The GitHub repository nithinisaimg/sign_language_translator contains a labelled image folder "signs" with 9 categories: bye, hello, help me, how are you, i love you, please, sorry, thank you, yes. Examples follow, each with its label.

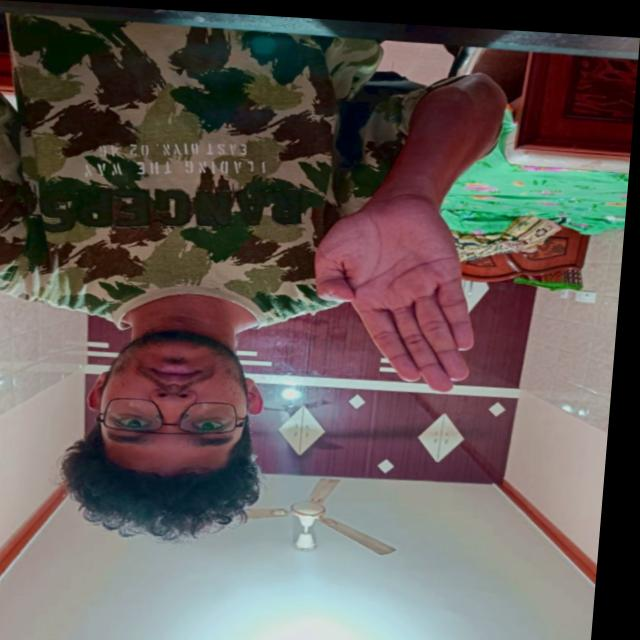
Label: bye

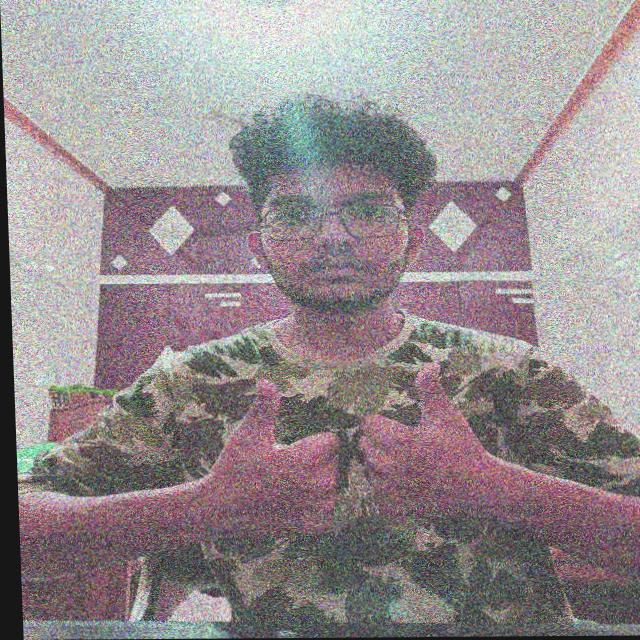
Label: how are you

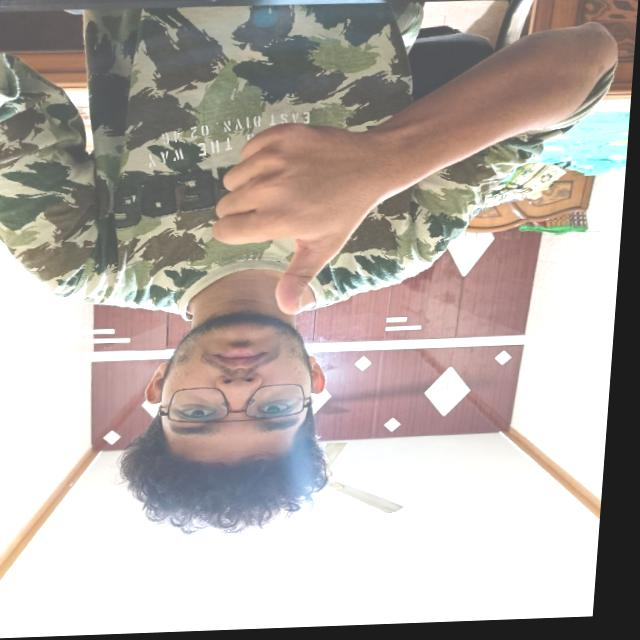
Label: yes

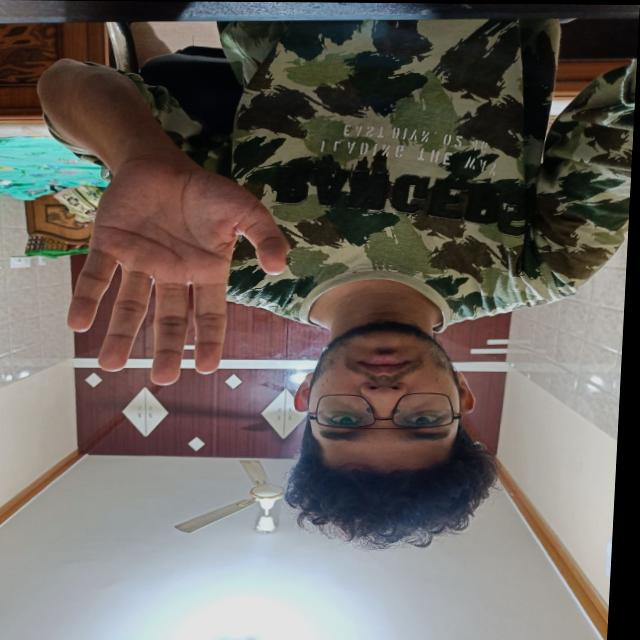
Label: hello

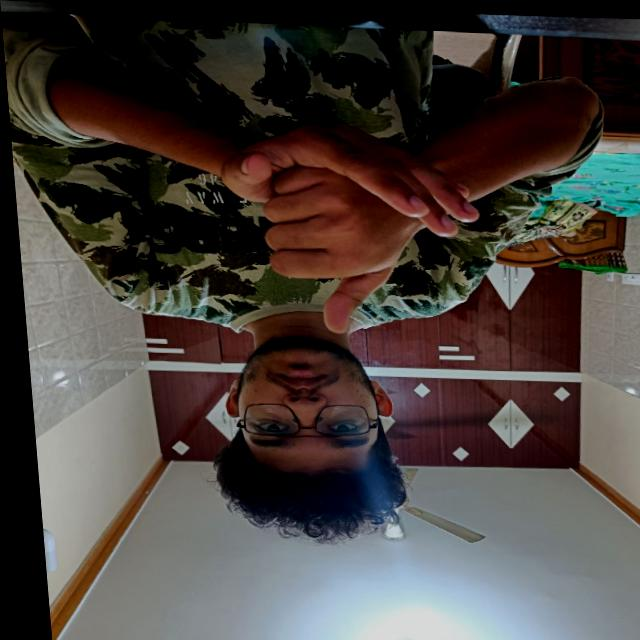
Label: help me

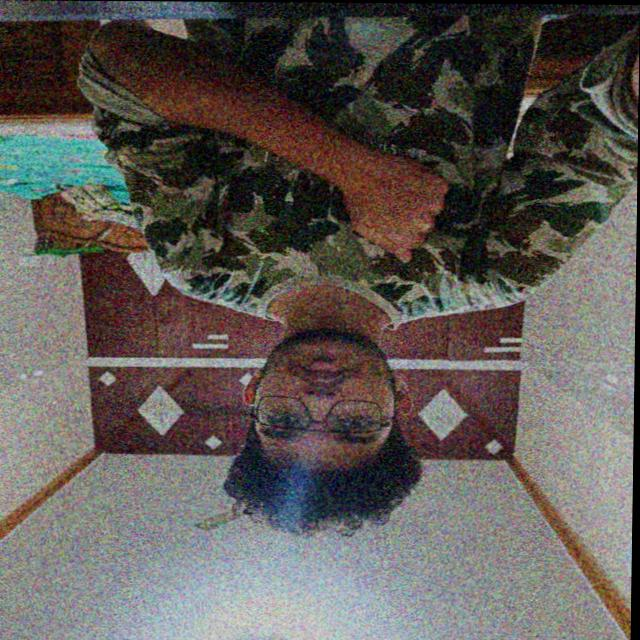
Label: sorry
